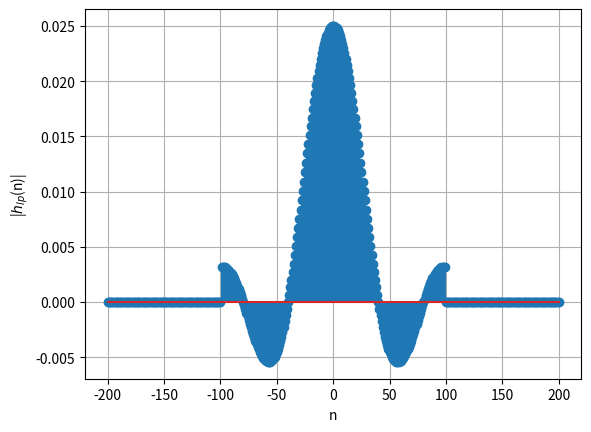

Reproduce this figure in Python.
import numpy as np
import matplotlib.pyplot as plt

# Filter number
L = 1

# Sampling frequency (kHz)
Fs = 48

# Constant used to get the normalized digital frequencies
const = 2 * np.pi / Fs

# The permissible filter amplitude deviation from unity
delta = 0.15

# Bandpass filter specifications (kHz)
F_p1 = 4 + 0.6 * (L + 2)
F_p2 = 4 + 0.6 * (L)

# Transition band
delF = 0.3

# Stopband F_s2 < F_p21; F_p1 < F_s1
F_s1 = F_p1 + 0.3
F_s2 = F_p2 - 0.3

# Normalized digital filter specifications (radians/sec)
omega_p1 = const * F_p1
omega_p2 = const * F_p2

omega_c = (omega_p1 + omega_p2) / 2
omega_l = (omega_p1 - omega_p2) / 2

omega_s1 = const * F_s1
omega_s2 = const * F_s2
delomega = 2 * np.pi * delF / Fs

# plot of Hbp(real low pass filter)
# The Kaiser window design
A = -20 * np.log10(delta)
N = int(np.ceil((A - 8) / (4.57 * delomega)))
N = 100

n = np.arange(-2 * N, 2 * N + 1)

hlp = np.where(n!=0, np.sin(n * omega_l) / (n * np.pi), omega_l / np.pi) * (abs(n) < N)

# The lowpass filter plot
omega = np.linspace(-np.pi / 2, np.pi / 2, 400)
Hlp = np.abs(np.polyval(hlp, np.exp(-1j * omega)))
plt.plot(omega / np.pi, Hlp)
plt.grid()
plt.xlabel('$\\omega$/$\\pi$')
plt.ylabel('|$H_{lp}$($\\omega$)|')
plt.show()
plt.clf()

# plot of Hbp(ideal low pass filter)
# The Kaiser window design
A = -20 * np.log10(delta)
N = int(np.ceil((A - 8) / (4.57 * delomega)))
N = 100000

n = np.arange(-2 * N,2 *  N + 1)

hlp = np.where(n!=0, np.sin(n * omega_l) / (n * np.pi), omega_l / np.pi) * (abs(n) < N)

# The lowpass filter plot
omega = np.linspace(-np.pi / 2, np.pi / 2, 400)
Hlp = np.abs(np.polyval(hlp, np.exp(-1j * omega)))
plt.plot(omega / np.pi, Hlp)
plt.grid()
plt.xlabel('$\\omega$/$\\pi$')
plt.ylabel('|$H_{lp}$($\\omega$)|')
plt.show()
plt.clf()

# Plot of hlp
# The Kaiser window design
A = -20 * np.log10(delta)
N = int(np.ceil((A - 8) / (4.57 * delomega)))
N = 100

n = np.arange(-2 * N, 2 * N + 1)

hlp = np.where(n!=0, np.sin(n * omega_l) / (n * np.pi), omega_l / np.pi) * (abs(n) < N)

# The lowpass filter plot
omega = np.linspace(-np.pi / 2, np.pi / 2, 400)
Hlp = np.abs(np.polyval(hlp, np.exp(-1j * omega)))

plt.stem(n, hlp)
plt.grid()
plt.xlabel('n')
plt.ylabel('|$h_{lp}$(n)|')
plt.show()

